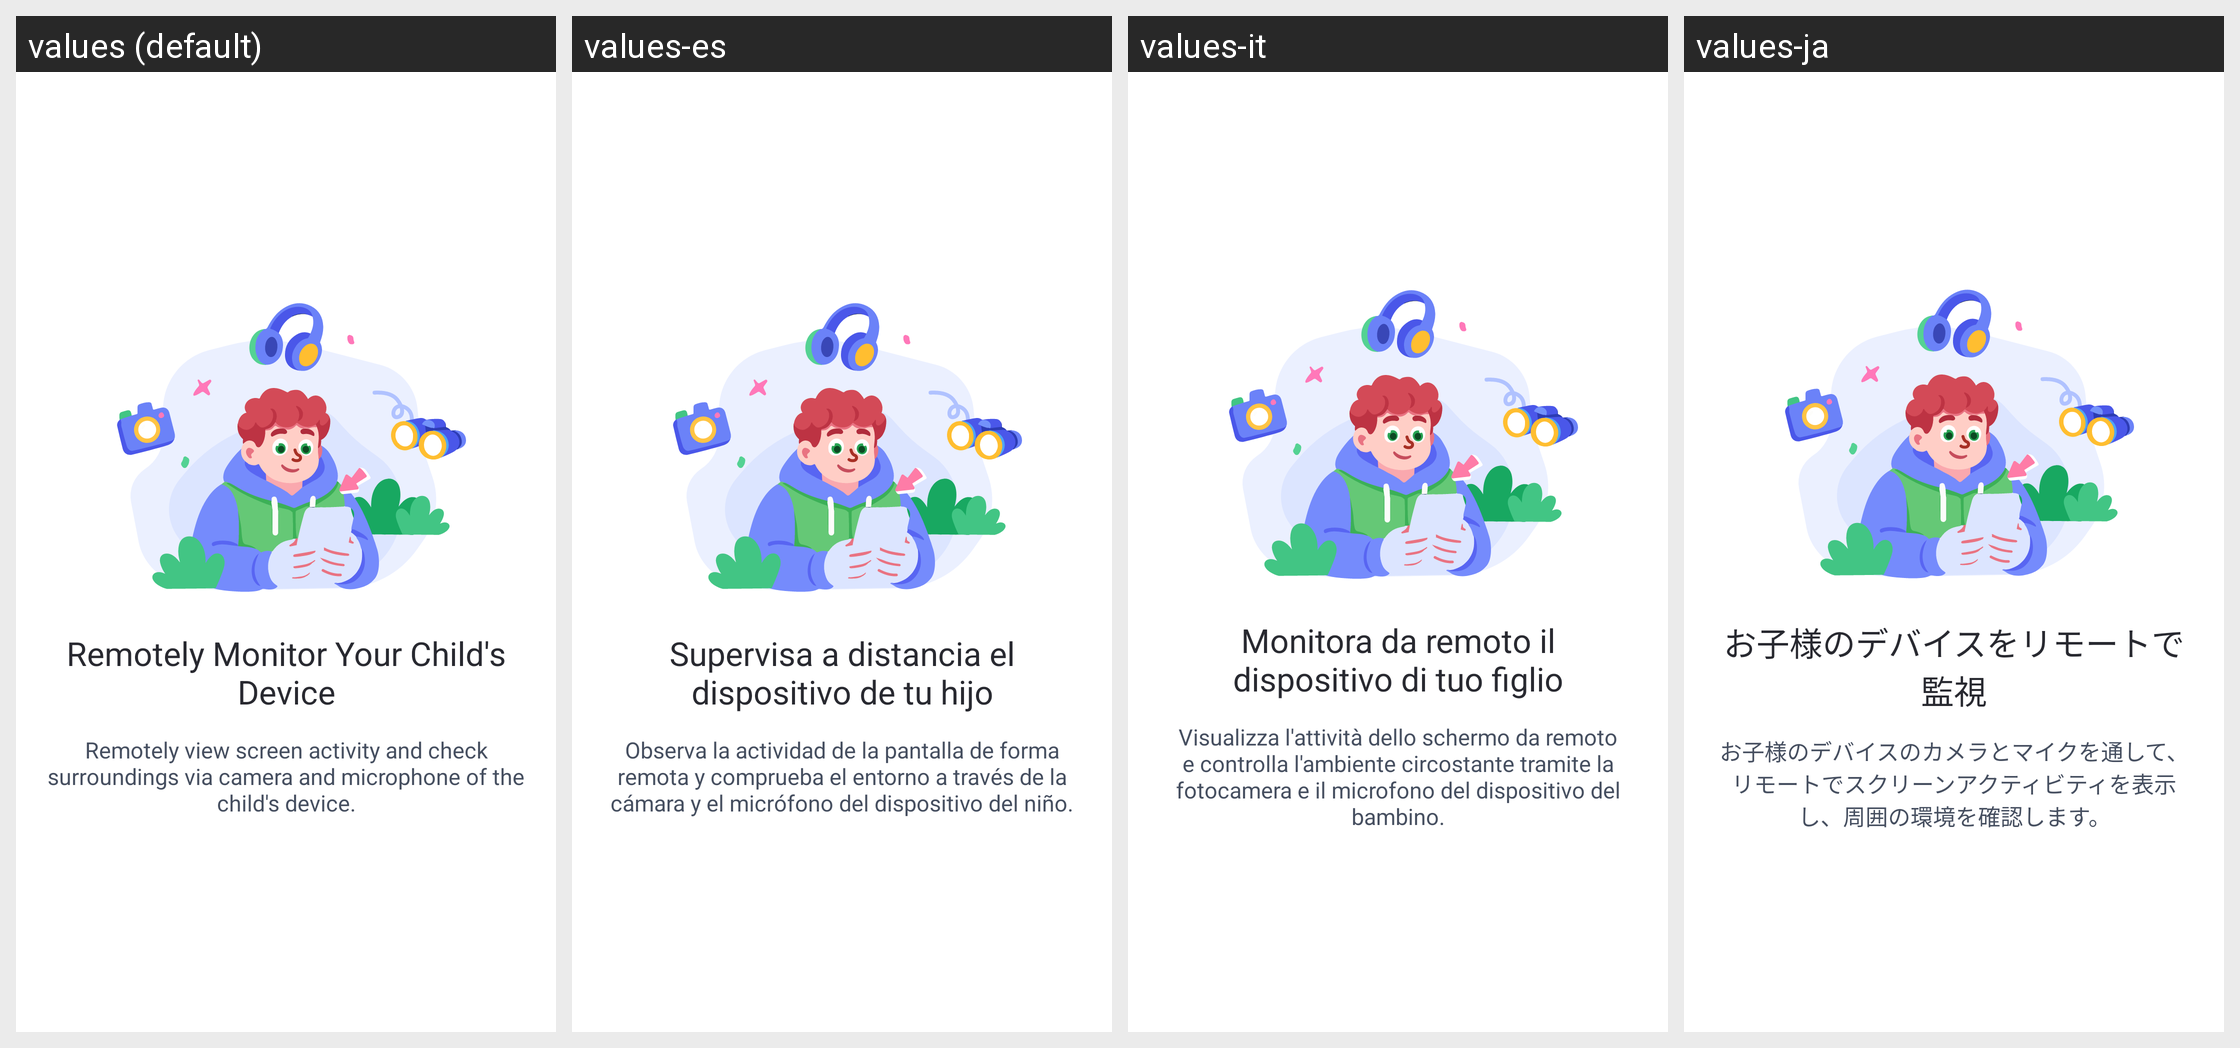

Locale-by-locale string values for the Android screen shown in this grid:
Android screen res/layout/guide_page_item.xml rendered under 4 locales, left to right: values (default), values-es, values-it, values-ja. Device: Nexus 5 (rendered at 1080×1920; each locale shown at half size, 540×960, under a caption strip naming it); theme AppTheme.
Other locales in the repository, not shown: values-af, values-am, values-ar, values-as, values-az, values-be, values-bg, values-bn, values-bs, values-ca, values-cs, values-da, values-de, values-el, values-en-rCA, values-en-rGB, values-en-rIN, values-en-rXC, values-es-rUS, values-et, values-eu, values-fa, values-fi, values-fr, values-fr-rCA, values-gl, values-gu, values-hr, values-hu, values-hy, values-in, values-is, values-iw, values-ka, values-kk, values-km, values-kn, values-ko, values-ky, values-lo, values-lt, values-lv, values-mk, values-ml, values-mn, values-mr, values-ms, values-my, values-nb, values-ne, values-nl, values-or, values-pa, values-pl, values-pt, values-pt-rBR, values-pt-rPT, values-ro, values-ru, values-si, values-sk, values-sl, values-sq, values-sr, values-sv, values-sw, values-ta, values-te, values-th, values-tl, values-tr, values-uk, values-ur, values-uz, values-vi, values-zh-rCN, values-zh-rHK, values-zh-rTW, values-zu.
Strings drawn on this screen, with the default value and each locale's value (text and hints the layout hard-codes, and strings that could not be matched under every locale, appear in the picture but are not listed):

Parent_Guide_Title1
  values: Remotely Monitor Your Child's Device
  values-es: Supervisa a distancia el dispositivo de tu hijo
  values-it: Monitora da remoto il dispositivo di tuo figlio
  values-ja: お子様のデバイスをリモートで監視

Parent_Guide_Content1
  values: Remotely view screen activity and check surroundings via camera and microphone of the child's device.
  values-es: Observa la actividad de la pantalla de forma remota y comprueba el entorno a través de la cámara y el micrófono del dispositivo del niño.
  values-it: Visualizza l'attività dello schermo da remoto e controlla l'ambiente circostante tramite la fotocamera e il microfono del dispositivo del bambino.
  values-ja: お子様のデバイスのカメラとマイクを通して、リモートでスクリーンアクティビティを表示し、周囲の環境を確認します。
